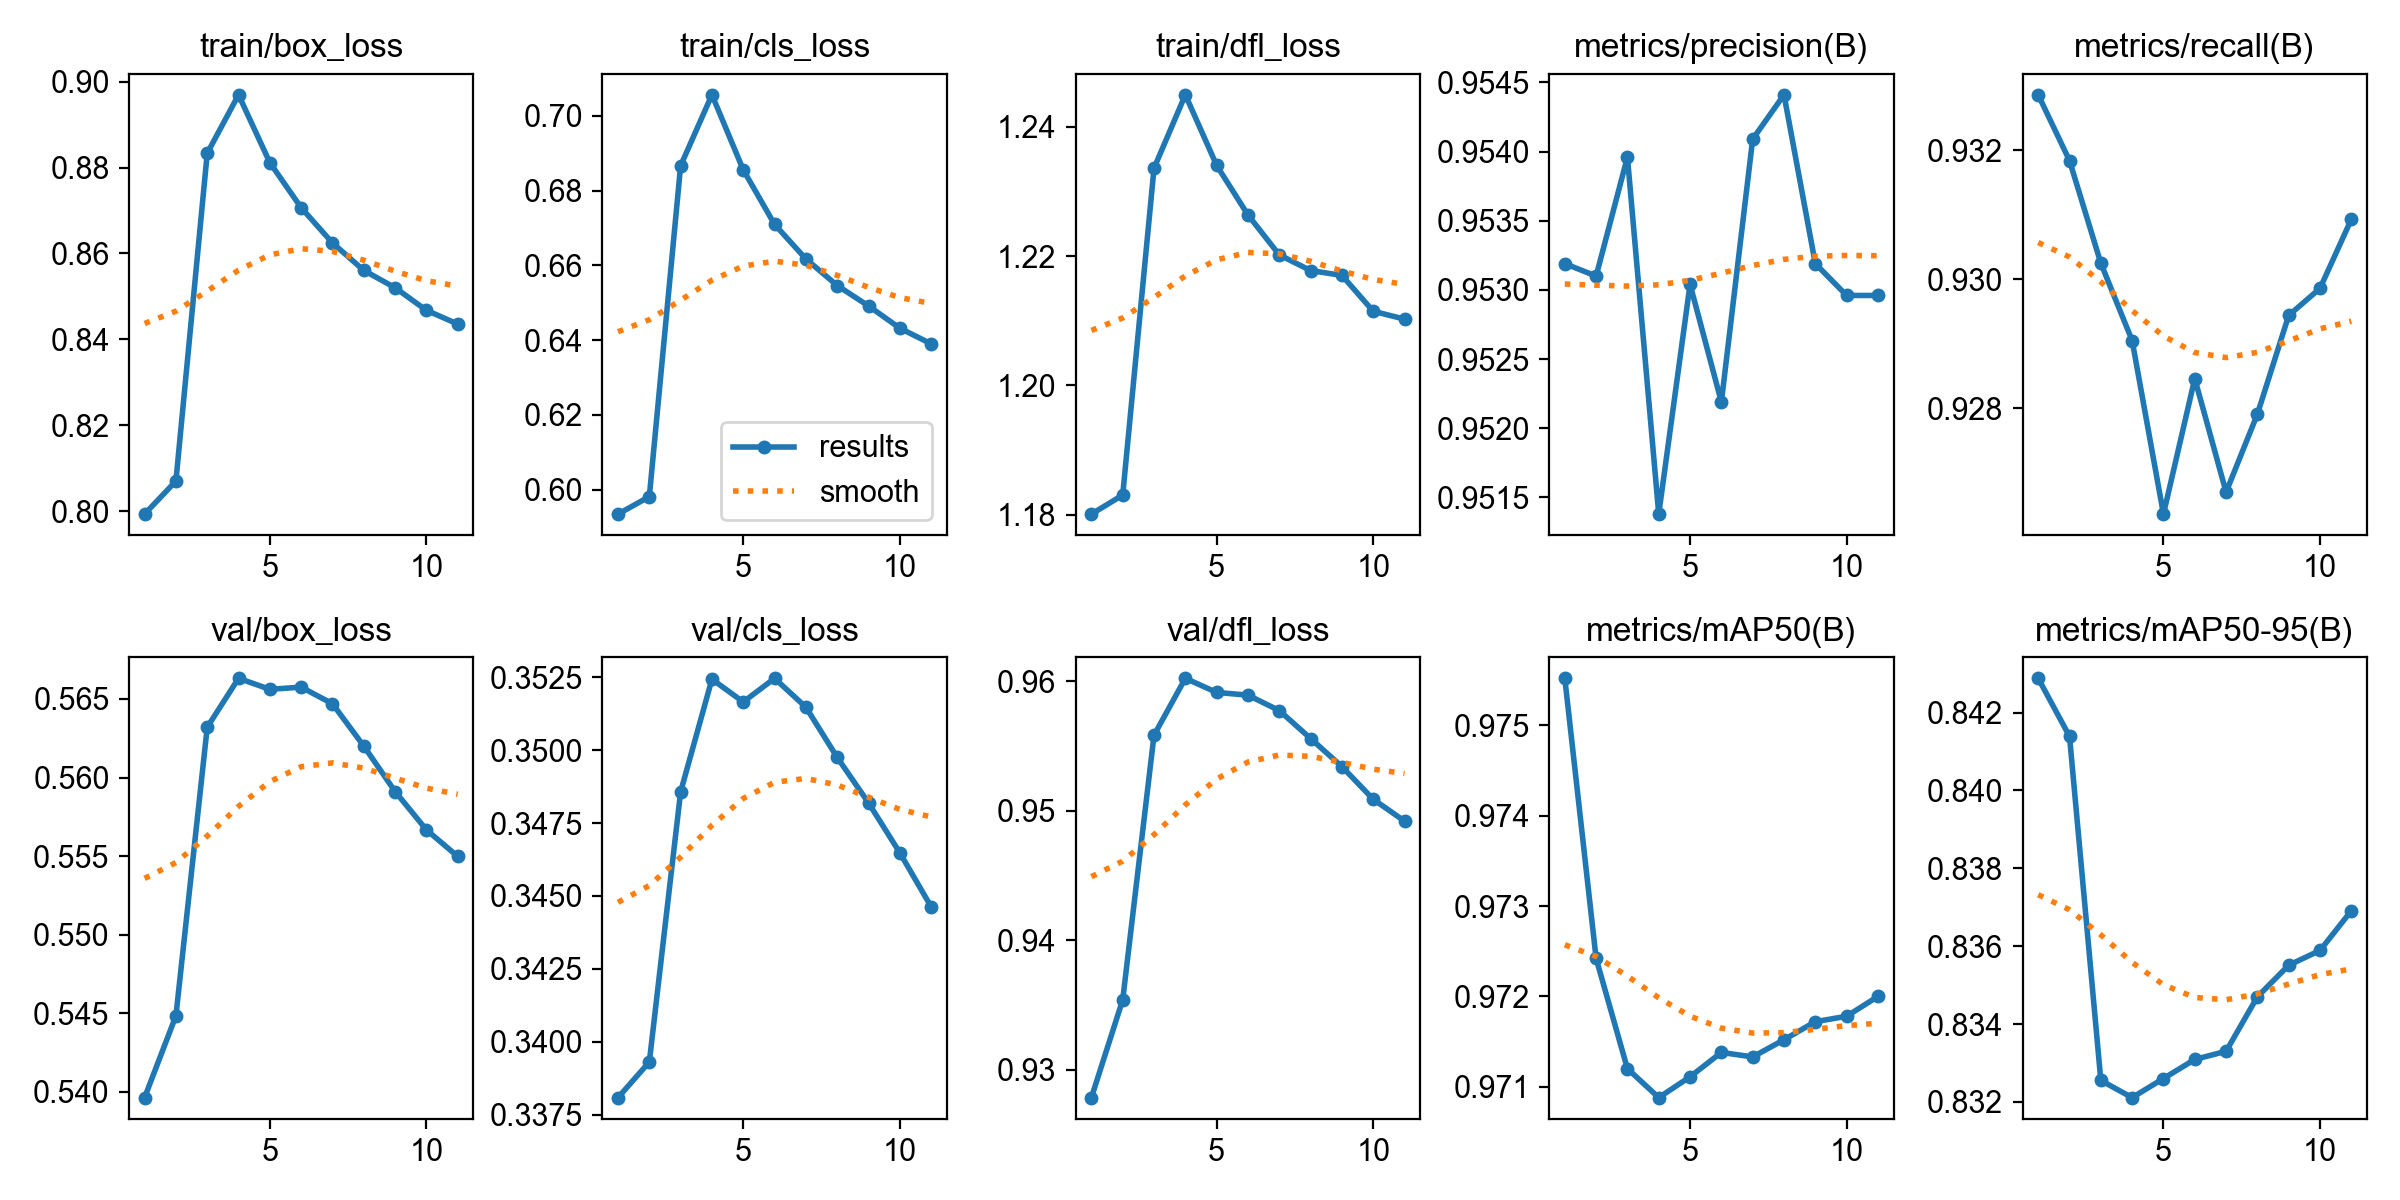

Data behind this chart, as committed beside it:
epoch, time, train/box_loss, train/cls_loss, train/dfl_loss, metrics/precision(B), metrics/recall(B), metrics/mAP50(B), metrics/mAP50-95(B), val/box_loss, val/cls_loss, val/dfl_loss, lr/pg0, lr/pg1, lr/pg2, lr/pg3, lr/pg4, lr/pg5, lr/pg6, lr/pg7
1, 1549, 0.7993, 0.5935, 1.18, 0.9532, 0.9329, 0.9755, 0.8429, 0.5396, 0.3381, 0.9279, 0.009999, 0.003333, 0.009999, 0.003333, 0.009999, 0.003333, 0.009999, 0.003333
2, 2712, 0.807, 0.5981, 1.183, 0.9531, 0.9318, 0.9724, 0.8414, 0.5448, 0.3393, 0.9354, 0.0195, 0.006501, 0.0195, 0.006501, 0.0195, 0.006501, 0.0195, 0.006501
3, 3876, 0.8834, 0.6866, 1.234, 0.954, 0.9303, 0.9712, 0.8326, 0.5632, 0.3486, 0.9558, 0.02851, 0.009505, 0.02851, 0.009505, 0.02851, 0.009505, 0.02851, 0.009505
4, 4922, 0.897, 0.7056, 1.245, 0.9514, 0.9291, 0.9709, 0.8321, 0.5663, 0.3524, 0.9602, 0.02777, 0.009258, 0.02777, 0.009258, 0.02777, 0.009258, 0.02777, 0.009258
5, 5970, 0.8812, 0.6855, 1.234, 0.953, 0.9264, 0.9711, 0.8326, 0.5656, 0.3517, 0.9591, 0.02703, 0.00901, 0.02703, 0.00901, 0.02703, 0.00901, 0.02703, 0.00901
6, 7007, 0.8707, 0.6709, 1.226, 0.9522, 0.9285, 0.9714, 0.8331, 0.5657, 0.3525, 0.9589, 0.02629, 0.008762, 0.02629, 0.008762, 0.02629, 0.008762, 0.02629, 0.008762
7, 8047, 0.8625, 0.6617, 1.22, 0.9541, 0.9267, 0.9713, 0.8333, 0.5647, 0.3515, 0.9577, 0.02555, 0.008515, 0.02555, 0.008515, 0.02555, 0.008515, 0.02555, 0.008515
8, 9085, 0.8561, 0.6546, 1.218, 0.9544, 0.9279, 0.9715, 0.8347, 0.562, 0.3498, 0.9556, 0.0248, 0.008268, 0.0248, 0.008268, 0.0248, 0.008268, 0.0248, 0.008268
9, 10125, 0.852, 0.6491, 1.217, 0.9532, 0.9294, 0.9717, 0.8355, 0.5591, 0.3482, 0.9534, 0.02406, 0.00802, 0.02406, 0.00802, 0.02406, 0.00802, 0.02406, 0.00802
10, 11165, 0.8468, 0.6432, 1.211, 0.953, 0.9299, 0.9718, 0.8359, 0.5567, 0.3465, 0.9509, 0.02332, 0.007772, 0.02332, 0.007772, 0.02332, 0.007772, 0.02332, 0.007772
11, 12063, 0.8436, 0.639, 1.21, 0.953, 0.9309, 0.972, 0.8369, 0.555, 0.3446, 0.9492, 0.02258, 0.007525, 0.02258, 0.007525, 0.02258, 0.007525, 0.02258, 0.007525
